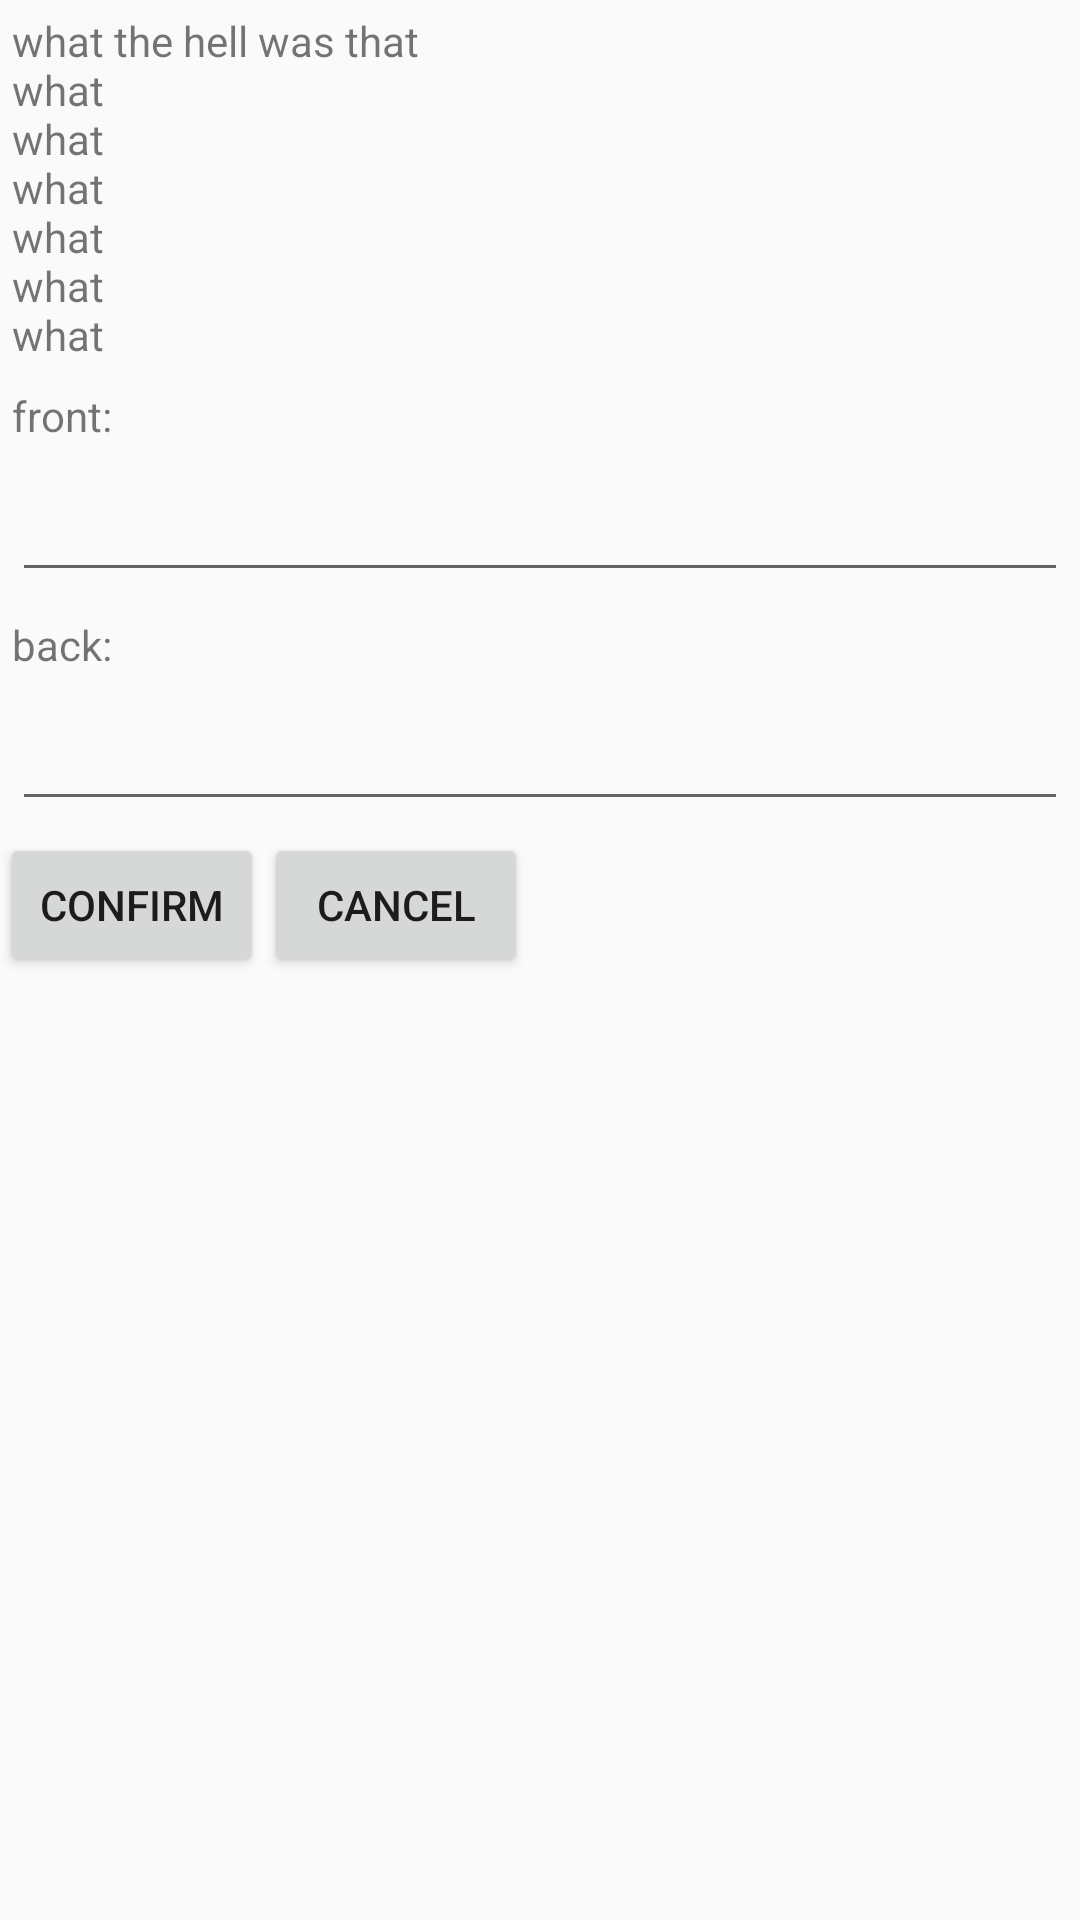

Android layout source for this screen:
<!-- AndroidManifest.xml: application theme Theme.AppCompat.DayNight.NoActionBar -->
<!-- res/layout/dialog_card.xml -->
<?xml version="1.0" encoding="utf-8"?>
<LinearLayout xmlns:android="http://schemas.android.com/apk/res/android"
    android:orientation="vertical"
    android:layout_width="match_parent"
    android:layout_height="match_parent">

    <TextView
        android:id="@+id/textView_dialog_descr_text"
        android:layout_width="match_parent"
        android:layout_height="wrap_content"
        android:layout_marginVertical="4dp"
        android:layout_marginHorizontal="4dp"
        android:text="@string/dialog_descr_txt_default_text2"/>

    <TextView
        android:layout_width="match_parent"
        android:layout_height="wrap_content"
        android:layout_marginVertical="4dp"
        android:layout_marginHorizontal="4dp"
        android:text="front:"/>

    <EditText
        android:id="@+id/editText_dialog_field1"
        android:layout_width="match_parent"
        android:layout_height="wrap_content"
        android:layout_marginVertical="4dp"
        android:layout_marginHorizontal="4dp" />

    <TextView
        android:layout_width="match_parent"
        android:layout_height="wrap_content"
        android:layout_marginVertical="4dp"
        android:layout_marginHorizontal="4dp"
        android:text="back:"/>

    <EditText
        android:id="@+id/editText_dialog_field2"
        android:layout_width="match_parent"
        android:layout_height="wrap_content"
        android:layout_marginVertical="4dp"
        android:layout_marginHorizontal="4dp" />

    <LinearLayout
        android:layout_width="wrap_content"
        android:layout_height="wrap_content"
        android:orientation="horizontal">

        <Button
            android:id="@+id/button_dialog_confirm"
            android:layout_width="match_parent"
            android:layout_height="wrap_content"
            android:text="@string/button_dialog_confirm"
            />
        <Button
            android:id="@+id/button_dialog_cancel"
            android:layout_width="match_parent"
            android:layout_height="wrap_content"
            android:text="@string/button_dialog_cancel"
            />

    </LinearLayout>

</LinearLayout>
<!-- resources referenced by this layout -->
<resources>
  <string name="button_dialog_cancel">Cancel</string>
  <string name="button_dialog_confirm">Confirm</string>
  <string name="dialog_descr_txt_default_text2">what the hell was that\nwhat\nwhat\nwhat\nwhat\nwhat\nwhat</string>
</resources>
